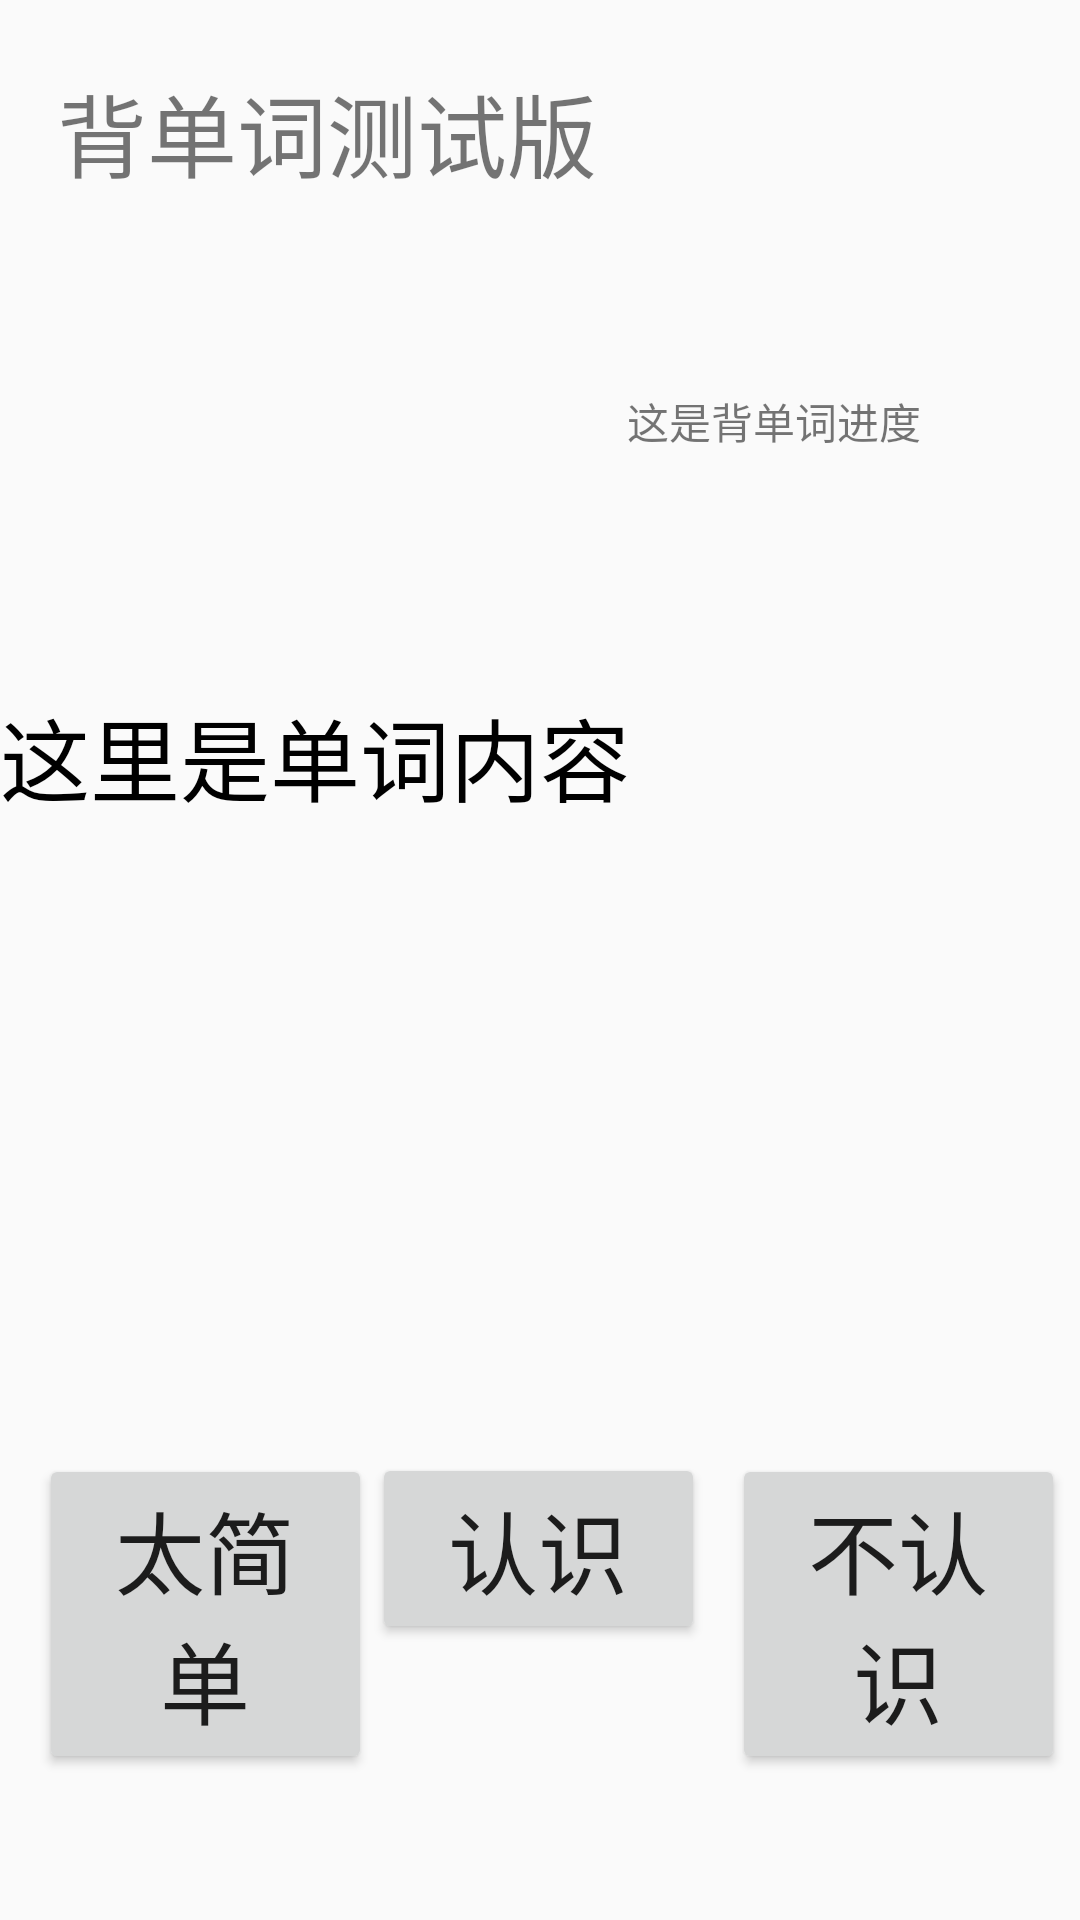

Reconstruct the res/layout file that produces this screen, plus the resources it refers to.
<!-- AndroidManifest.xml: application theme AppTheme -->
<!-- res/layout/recite.xml -->
<?xml version="1.0" encoding="utf-8"?>
<android.support.constraint.ConstraintLayout xmlns:android="http://schemas.android.com/apk/res/android"
    xmlns:app="http://schemas.android.com/apk/res-auto"
    xmlns:tools="http://schemas.android.com/tools"
    android:layout_width="match_parent"
    android:layout_height="match_parent">

    <TextView
        android:id="@+id/textView24"
        android:layout_width="wrap_content"
        android:layout_height="wrap_content"
        android:layout_marginStart="19dp"
        android:layout_marginTop="22dp"
        android:text="背单词测试版"
        android:textSize="30sp"
        app:layout_constraintStart_toStartOf="parent"
        app:layout_constraintTop_toTopOf="parent" />

    <Button
        android:id="@+id/button19"
        android:layout_width="0dp"
        android:layout_height="wrap_content"
        android:layout_marginEnd="9dp"
        android:layout_marginBottom="92dp"
        android:text="认识"
        android:textSize="30sp"
        app:layout_constraintBottom_toBottomOf="parent"
        app:layout_constraintEnd_toStartOf="@+id/button20"
        app:layout_constraintStart_toEndOf="@+id/button21" />

    <Button
        android:id="@+id/button21"
        android:layout_width="0dp"
        android:layout_height="wrap_content"
        android:layout_marginStart="13dp"
        android:text="太简单"
        android:textSize="30sp"
        app:layout_constraintBaseline_toBaselineOf="@+id/button19"
        app:layout_constraintEnd_toStartOf="@+id/button19"
        app:layout_constraintStart_toStartOf="parent" />

    <Button
        android:id="@+id/button20"
        android:layout_width="0dp"
        android:layout_height="wrap_content"
        android:layout_marginEnd="5dp"
        android:text="不认识"
        android:textSize="30sp"
        app:layout_constraintBaseline_toBaselineOf="@+id/button19"
        app:layout_constraintEnd_toEndOf="parent"
        app:layout_constraintStart_toEndOf="@+id/button19" />

    <TextView
        android:id="@+id/textView25"
        android:layout_width="match_parent"
        android:layout_height="wrap_content"
        android:layout_marginTop="76dp"
        android:text="这里是单词内容"
        android:textColor="#000000"
        android:textSize="30sp"
        app:layout_constraintStart_toStartOf="parent"
        app:layout_constraintTop_toBottomOf="@+id/textView27" />

    <TextView
        android:id="@+id/textView27"
        android:layout_width="wrap_content"
        android:layout_height="24dp"
        android:layout_marginTop="130dp"
        android:layout_marginEnd="53dp"
        android:text="这是背单词进度"
        app:layout_constraintEnd_toEndOf="parent"
        app:layout_constraintTop_toTopOf="parent" />
</android.support.constraint.ConstraintLayout>
<!-- resources referenced by this layout -->
<resources>
  <style name="AppTheme" parent="Theme.AppCompat.Light.DarkActionBar">
          
          <item name="colorPrimary">@color/colorPrimary</item>
          <item name="colorPrimaryDark">@color/colorPrimaryDark</item>
          <item name="colorAccent">@color/colorAccent</item>
      </style>
  <color name="colorPrimary">#008577</color>
  <color name="colorPrimaryDark">#00574B</color>
  <color name="colorAccent">#D81B60</color>
</resources>
